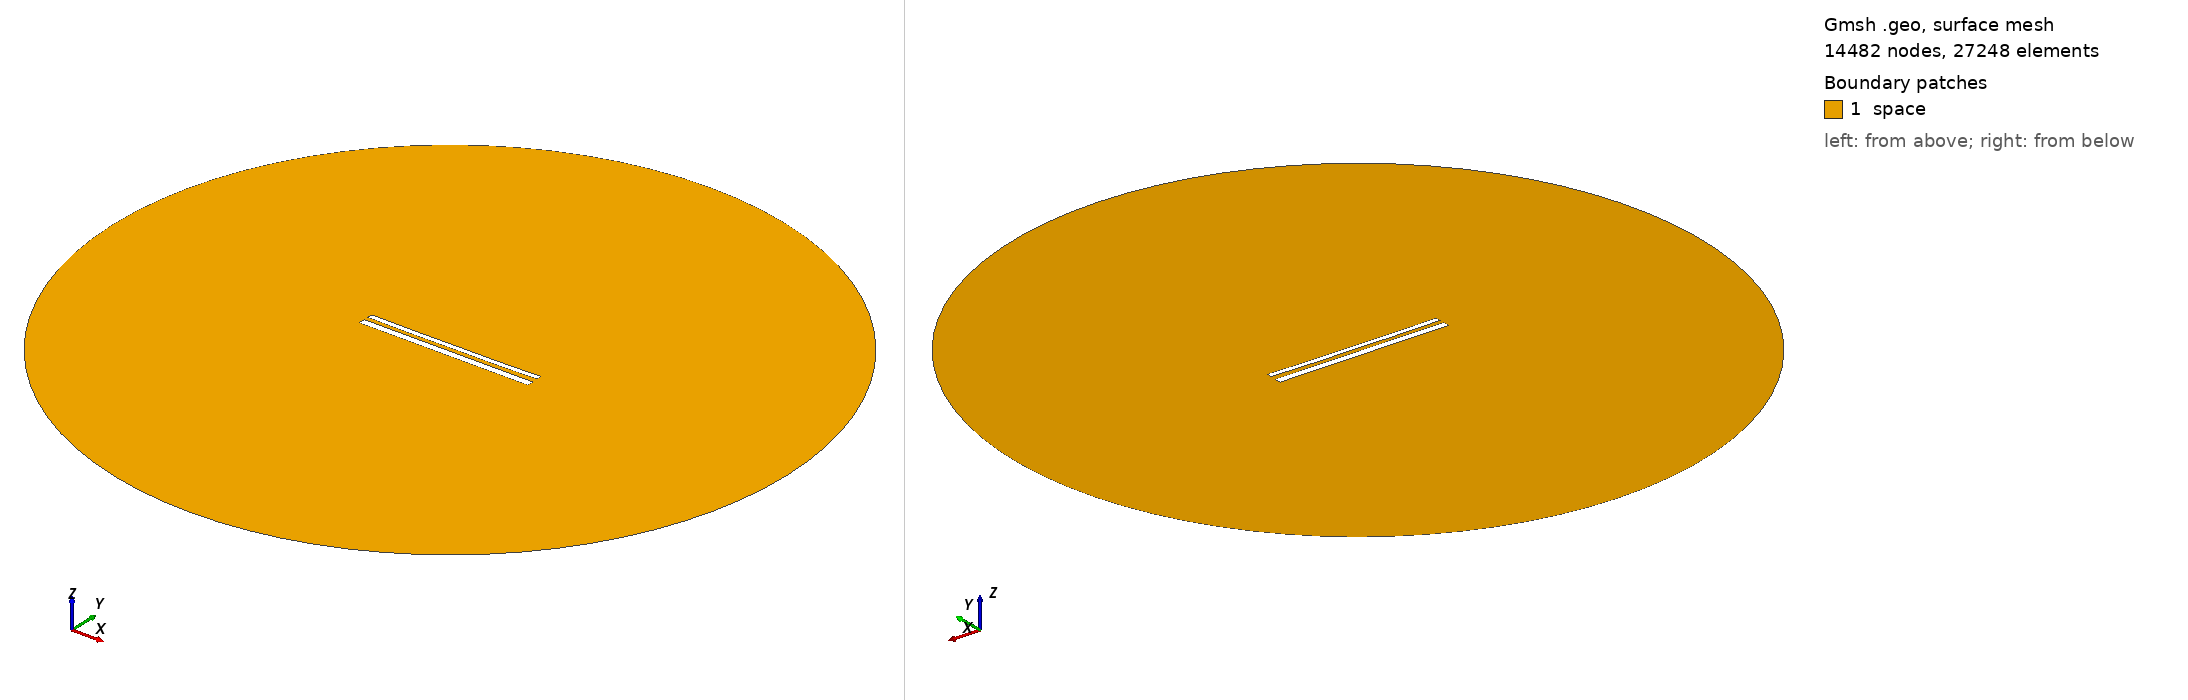

Gmsh geometry script, surface-meshed: 14482 nodes, 27248 surface elements. Boundary patches (legend numbers): 1 space. Left view from above one corner, right view from below the opposite corner. Legend entries are the model's physical surfaces. The drawing asked Gmsh for element sizes between 1% and 20% of the model's largest extent; the script's own settings can give other sizes.

=== 12387.geo (drawn) ===
//---------------------------------------
// Geometry kernel
//---------------------------------------

SetFactory("OpenCASCADE");



//---------------------------------------
// Parameters of the geometry
//---------------------------------------

// Overetch of the upper plate
overetch = 0.375;

// Distance between the plates
distance = 2.5;

// Discretization over the x axis (for the deformation)
nx = 50; 

// Length of the plate
L = 100 - overetch; 

// Number of modes
n = 4; 

// 1st mode coefficient
coeff(1) = 0.15;
beta(1) = 0.596864 * 3.1415926535 / L;

// 2nd mode coefficient
coeff(2) = -0.15;
beta(2) = 1.49418 * 3.1415926535 / L;

// 3rd mode coefficient
coeff(3) = 0.0;
beta(3) = 2.50025 * 3.1415926535 / L;

// 4th mode coefficient
coeff(4) = -0.075;
beta(4) = 3.49999 * 3.1415926535 / L;



//---------------------------------------
// Upper plate (deformed rectangle)
//---------------------------------------

// Coordiantes of the upper plate
xmin = -50;
xmax = 50 - overetch;

// Height of the upper plate
yheight = 4 - 2 * overetch;

// Indexes of the points
UpperID[] = {};
LowerID[] = {};
LeftID[] = {};
RightID[] = {};

// Point index
p = 1;

// Horizontal edges
For i In {1:nx}
    x = xmin + (i-1)*(xmax - xmin)/(nx-1);

    y_bottom = distance / 2 + overetch;
    For j In {1:n}
        C = (Cosh(beta(j)*L) + Cos(beta(j)*L)) / (Sinh(beta(j)*L) + Sin(beta(j)*L));
        y_bottom  = y_bottom + coeff(j) * (Cosh(beta(j)*(x+50)) - Cos(beta(j)*(x+50)) - C * (Sinh(beta(j)*(x+50)) - Sin(beta(j)*(x+50))));
    EndFor

    y_top = y_bottom + yheight;

    Point(p) = {x, y_top, 0, 1.0};
    UpperID[i] = p;
    p = p + 1;

    Point(p) = {x, y_bottom, 0, 1.0};
    LowerID[i] = p;
    p = p + 1;
EndFor

// Create point lists
UpperPts[] = {}; LowerPts[] = {};
For i In {1:nx}
  UpperPts[] += {UpperID[i]};
  LowerPts[] += {LowerID[i]};
EndFor

// Build splines
Spline(1) = {UpperPts[]};
Spline(2) = {LowerPts[]};
Line(3) = {LowerPts[nx-1], UpperPts[nx-1]};
Line(4) = {LowerPts[0], UpperPts[0]};

// Build the plane surface
Curve Loop(1) = {2, 3, -1, -4};
Plane Surface(1) = {1};



//---------------------------------------
// Lower plate (rectangle)
//---------------------------------------

// Vertices
Point(1001) = {-50, -1, 0, 1.0};
Point(1002) = { 50, -1, 0, 1.0};
Point(1003) = { 50,  -5, 0, 1.0};
Point(1004) = {-50,  -5, 0, 1.0};

// Edges
Line(5) = {1001, 1002};
Line(6) = {1002, 1003};
Line(7) = {1003, 1004};
Line(8) = {1004, 1001};

// Plane surface
Line Loop(2) = {5, 6, 7, 8};
Plane Surface(2) = {2}; 



//---------------------------------------
// Outer (fictious) boundary
//---------------------------------------

// Points
Point(1005) = {0, 0, 0};       // Center
Point(1006) = {200, 0, 0};     // Start point
Point(1007) = {0, 200, 0};     // 90 degrees
Point(1008) = {-200, 0, 0};    // 180 degrees
Point(1009) = {0, -200, 0};    // 270 degrees

// Circle arcs (each needs start, center, end)
Circle(9) = {1006, 1005, 1007};
Circle(10) = {1007, 1005, 1008};
Circle(11) = {1008, 1005, 1009};
Circle(12) = {1009, 1005, 1006};

// Plane surface for the entire domain
Curve Loop(3) = {9, 10, 11, 12};
Surface(3) = {3};

// Subtract the plates from the whole domain to obtain the actual domain where we want to solve the equations
BooleanDifference{ Surface{3}; Delete; }{ Surface{1}; Surface{2}; Delete; }




//---------------------------------------
// Transfinite Lines/Curves
//---------------------------------------

// Set the number of points on the boundaries
r = 7;

// Plates
Transfinite Curve {1, 2} = 50*r Using Progression 1;
Transfinite Curve {3, 4} = 2*r Using Progression 1;
Transfinite Line {5, 7} = 50*r Using Progression 1;
Transfinite Line {6, 8} = 2*r Using Progression 1;

// Outer boundary
Transfinite Line {9, 10, 11, 12} = 20 Using Progression 1;



//---------------------------------------
// Physical groups
//---------------------------------------                

// Physical curves (boundaries)
Physical Line("force_segment", 10) = {2};
Physical Line("upper_plate", 11) = {1, 3, 4};
Physical Line("lower_plate", 12) = {5, 6, 7, 8};
Physical Line("boundary", 20) = {9, 10, 11, 12};

// Physical Surfaces
Physical Surface("space", 30) = {3};



//---------------------------------------
// 6. Generate the Mesh
//---------------------------------------

// 2D mesh generation
Mesh 2;
